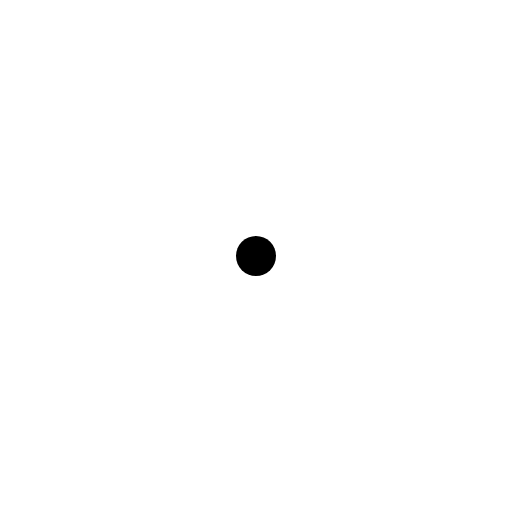
t = 0.00 s
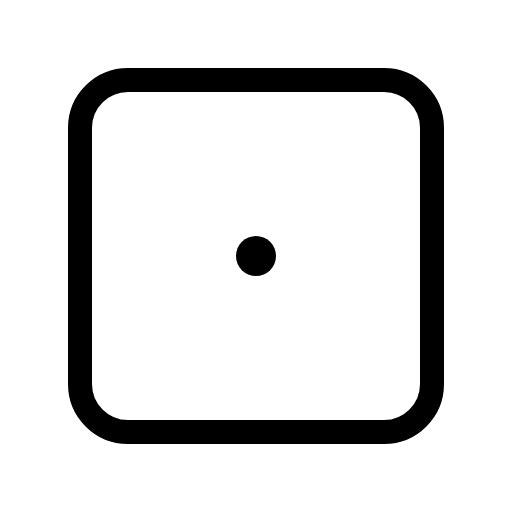
t = 0.38 s
t = 0.75 s: frame unchanged from t = 0.38 s, image omitted
t = 1.13 s: frame unchanged from t = 0.38 s, image omitted

The animated SVG that drew these frames (rendered in a browser with its animation timeline set to each time). Animation: 1 CSS @keyframes rule; one cycle of 1.50 s, repeats indefinitely.

<svg xmlns="http://www.w3.org/2000/svg" viewBox="0 0 256 256">
  <style>
    .draw-line {
      stroke-dasharray: 2000;
      stroke-dashoffset: 0;
    }
    svg:hover .draw-line {
      animation: phosphor-draw-in 1.5s ease-in-out infinite alternate;
    }
    @keyframes phosphor-draw-in {
      0%   { stroke-dashoffset: 2000; }
      100% { stroke-dashoffset: 0; }
    }
  </style><rect width="256" height="256" fill="none"/><rect x="40" y="40" width="176" height="176" rx="24" fill="none" stroke="currentColor" stroke-linecap="round" stroke-linejoin="round" stroke-width="12" class="draw-line" pathLength="1" style="animation-delay: 0s"/><circle cx="128" cy="128" r="10"/></svg>
